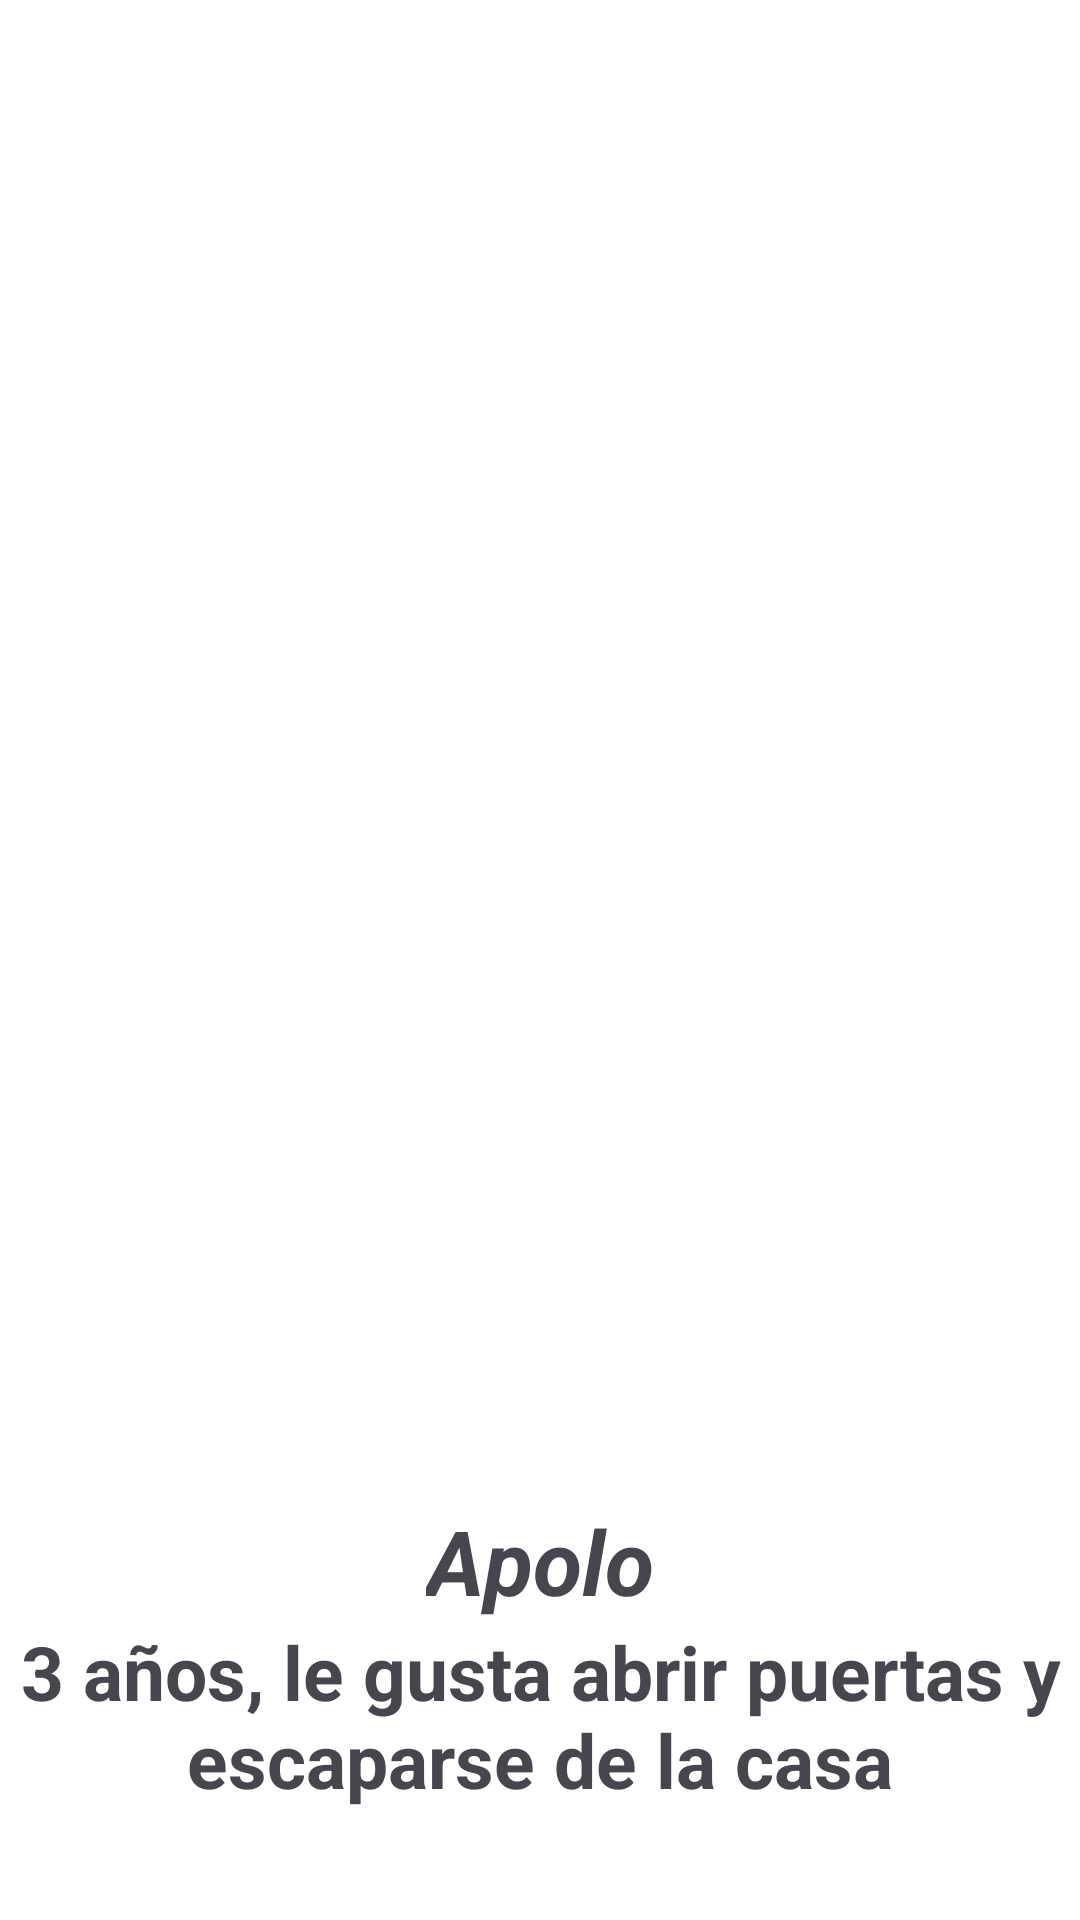

Here is an Android app screen rendered from its layout file. Give the layout XML and the strings, colors and styles it references.
<!-- AndroidManifest.xml: application theme Theme.Lovemal -->
<!-- res/layout/activity_apolo.xml -->
<?xml version="1.0" encoding="utf-8"?>
<RelativeLayout
    xmlns:android="http://schemas.android.com/apk/res/android"
    xmlns:tools="http://schemas.android.com/tools"
    android:layout_width="match_parent"
    android:layout_height="match_parent"
    xmlns:app="http://schemas.android.com/apk/res-auto"
    tools:context=".Portal"
    android:background="@color/white">
    <androidx.viewpager.widget.ViewPager
        android:id="@+id/viewPager2"
        android:layout_width="match_parent"
        android:layout_height="450dp"
        android:layout_centerHorizontal="true"
        android:layout_marginStart="10dp" />
    <TextView
        android:id="@+id/txtNombrePerro"
        android:layout_below="@id/viewPager2"
        android:layout_width="wrap_content"
        android:layout_height="wrap_content"
        android:textSize="30sp"
        android:text="Apolo"
        android:textStyle="bold|italic"
        android:layout_centerHorizontal="true"
        android:layout_centerVertical="true"
        android:layout_marginTop="50dp"/>
    <TextView
        android:id="@+id/txtApolo2"
        android:layout_width="wrap_content"
        android:layout_height="wrap_content"
        android:textSize="25dp"
        android:text="3 años, le gusta abrir puertas y escaparse de la casa"
        android:textStyle="bold"
        android:gravity="center"
        android:layout_below="@id/txtNombrePerro"
        android:layout_centerHorizontal="true"
        android:layout_centerVertical="true"/>
    <Button
        android:id="@+id/btnComprar"
        android:layout_width="wrap_content"
        android:layout_height="wrap_content"
        android:text="$500.000"
        android:textSize="25dp"
        android:textColor="@color/white"
        android:backgroundTint="@color/red"
        android:layout_below="@+id/txtApolo2"
        android:layout_marginBottom="10dp"
        android:layout_marginTop="20dp"
        android:layout_centerHorizontal="true"/>
</RelativeLayout>
<!-- resources referenced by this layout -->
<resources>
  <color name="red">#FF0000</color>
  <color name="white">#FFFFFFFF</color>
  <style name="Theme.Lovemal" parent="Base.Theme.Lovemal" />
  <style name="Base.Theme.Lovemal" parent="Theme.Material3.DayNight.NoActionBar">
          
          
      </style>
</resources>
